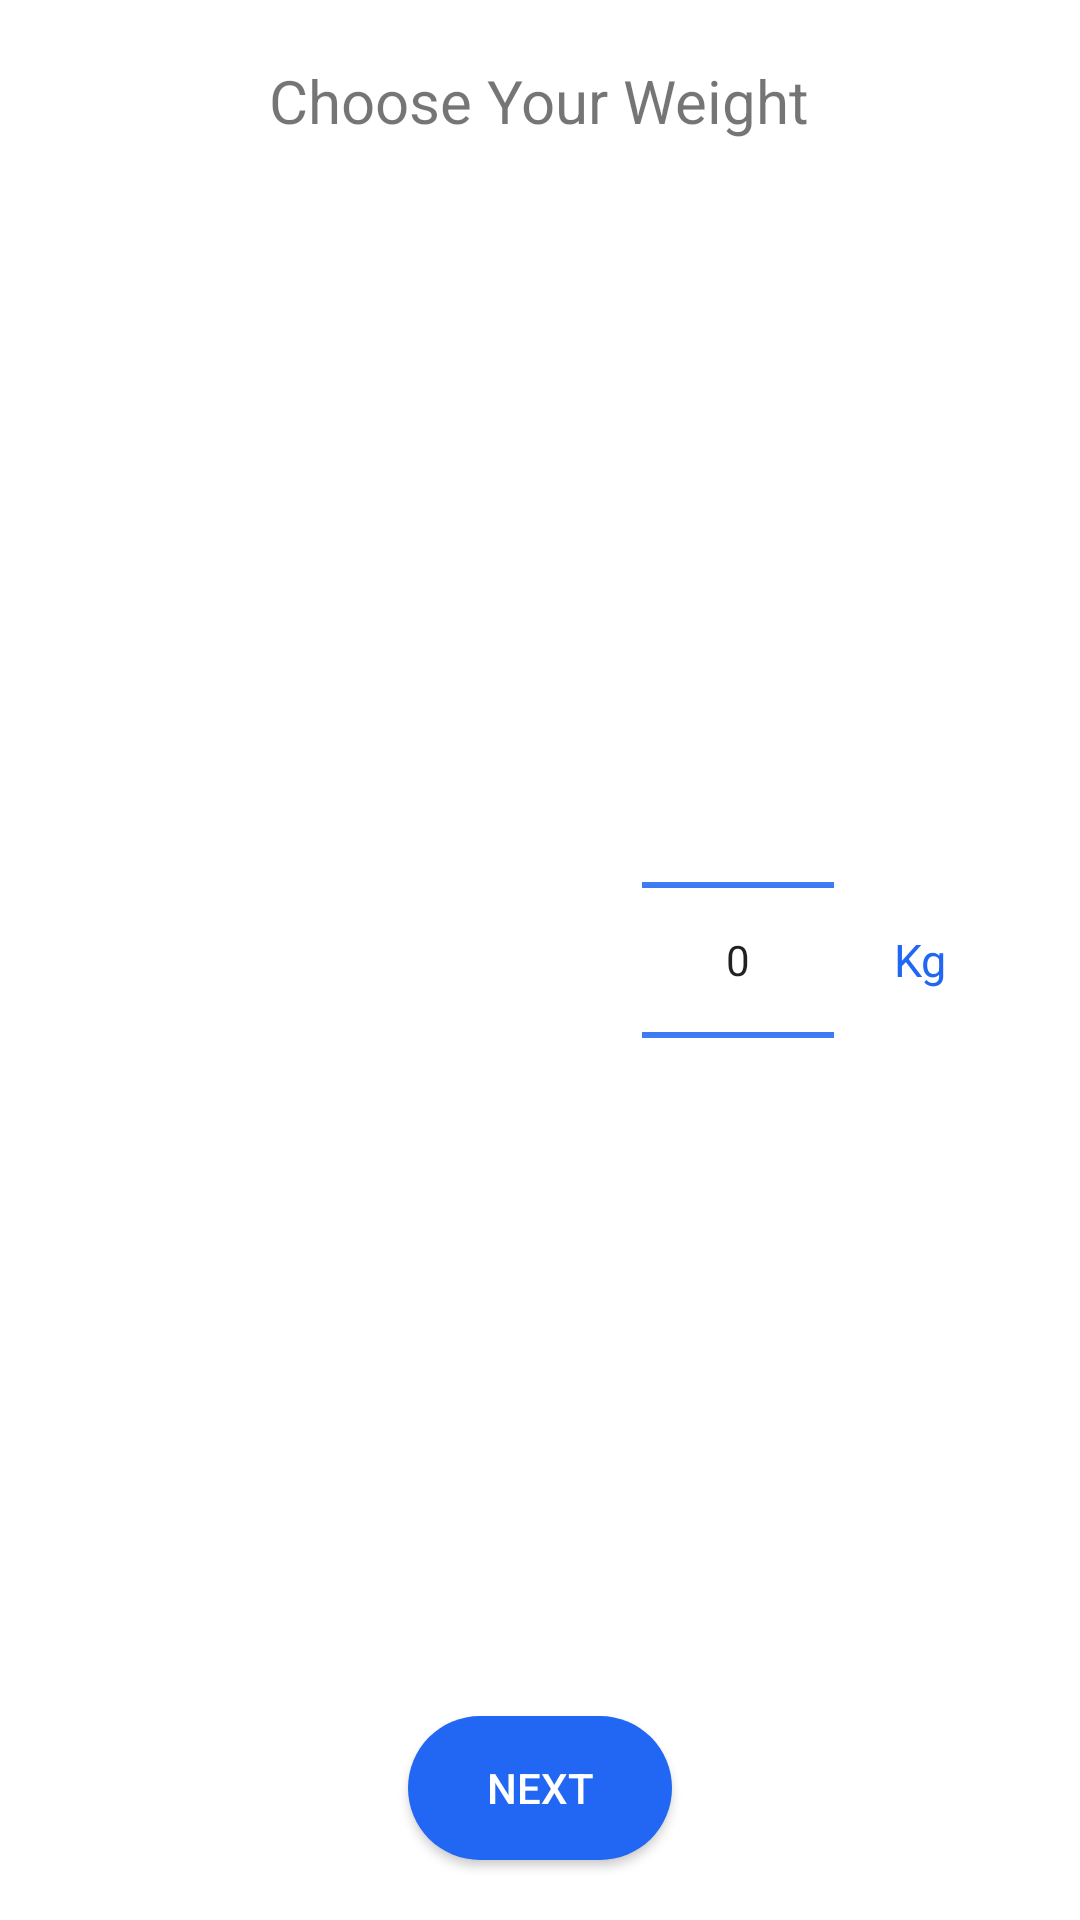

This screen was rendered from an Android layout file. Write that file and the resources it references.
<!-- AndroidManifest.xml: application theme AppTheme -->
<!-- res/layout/activity_choose_weight.xml -->
<?xml version="1.0" encoding="utf-8"?>
<RelativeLayout xmlns:android="http://schemas.android.com/apk/res/android"
    xmlns:tools="http://schemas.android.com/tools"
    android:layout_width="match_parent"
    android:layout_height="match_parent"
    android:background="@color/colorbackground"
    >
    <TextView
        android:id="@+id/txt_title_choose_gender"
        android:layout_width="wrap_content"
        android:layout_height="wrap_content"
        android:layout_alignParentTop="true"
        android:textSize="@dimen/title_text"
        android:layout_centerHorizontal="true"
        android:layout_marginTop="20dp"
        android:text="@string/title_choose_weight" />
    <LinearLayout
        android:layout_width="match_parent"
        android:layout_height="wrap_content"
        android:layout_centerInParent="true"
        android:gravity="center"
        android:orientation="horizontal">
        <ImageView
            android:id="@+id/imageView"
            android:layout_width="150dp"
            android:layout_height="150dp"
            android:layout_margin="20dp"
            android:src="@drawable/ic_weight" />
        <NumberPicker
            android:id="@+id/pickerKg"
            android:layout_width="wrap_content"
            android:layout_height="wrap_content"
            android:background="@android:color/transparent"
            android:solidColor="@android:color/transparent"
            android:theme="@style/ThemeOverlay.NumberPicker"></NumberPicker>

        <TextView
            android:id="@+id/textView"
            android:layout_width="wrap_content"
            android:layout_height="wrap_content"
            android:layout_margin="20dp"
            android:text="@string/text_kg"
            android:textSize="@dimen/sub_text"
            android:textColor="@color/colorPrimary"/>


    </LinearLayout>

    <Button
        android:id="@+id/btn_next"
        android:layout_width="wrap_content"
        android:layout_height="wrap_content"
        android:layout_alignParentBottom="true"
        android:layout_centerHorizontal="true"
        android:background="@drawable/bg_squiricle_white"
        android:layout_marginBottom="14dp"
        android:textColor="@color/whitetext"
        android:layout_margin="20dp"
        android:text="@string/btn_text_next" />
</RelativeLayout>
<!-- resources referenced by this layout -->
<resources>
  <color name="colorPrimary">#2167F3</color>
  <color name="colorbackground">#ffffff</color>.
  <color name="whitetext">#ffffff</color>
  <dimen name="sub_text">15dp</dimen>
  <dimen name="title_text">20dp</dimen>
  <!-- drawable bg_squiricle_white (drawable-v24) -->
  <?xml version="1.0" encoding="utf-8"?>
  <shape xmlns:android="http://schemas.android.com/apk/res/android"
      android:shape="rectangle">
      <solid android:color="@color/colorPrimary" />
      <corners android:radius="32dp" />
  
  </shape>
  <string name="btn_text_next">Next</string>
  <string name="text_kg">Kg</string>
  <string name="title_choose_weight">Choose Your Weight</string>
  <style name="ThemeOverlay.NumberPicker" parent="">
          <item name="colorControlNormal">@color/colorPrimary</item>
      </style>
  <style name="AppTheme" parent="Theme.AppCompat.Light.DarkActionBar">
          
          <item name="colorPrimary">@color/colorPrimary</item>
          <item name="colorPrimaryDark">@color/colorPrimaryDark</item>
          <item name="colorAccent">@color/colorAccent</item>
          <item name="android:windowDisablePreview">true</item>
      </style>
  <color name="colorPrimaryDark">#0016ff</color>
  <color name="colorAccent">#D81B60</color>
</resources>
